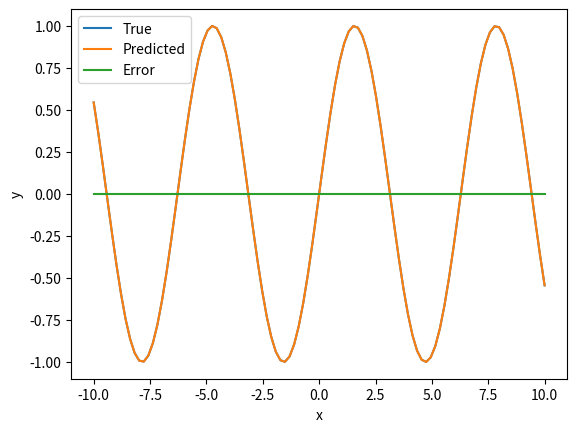

Python code for this plot:
import numpy as np
from scipy.optimize import differential_evolution
import matplotlib.pyplot as plt

# Define the objective function to minimize
def objective_function(params):
    x = np.linspace(-10, 10, 100)
    y_true = np.sin(x)
    y_pred = np.sin(params[0]*x + params[1])
    error = np.sum((y_true - y_pred)**2)
    return error

# Set the bounds for the parameters
bounds = [(0.5, 1.5), (-5, 5)]

# Run the Differential Evolution algorithm
result = differential_evolution(objective_function, bounds)

# Print the optimized parameter values and the corresponding objective function value
print('Optimized parameters:', result.x)
print('Objective function value:', result.fun)

# Define the x values
x = np.linspace(-10, 10, 100)

# Define the true sine function
y_true = np.sin(x)

# Define the predicted sine function with the optimized parameters
params = result.x
print("==>> params: \n", params)
y_pred = np.sin(params[0]*x + params[1])

# Plot the true and predicted sine functions
plt.plot(x, y_true, label='True')
plt.plot(x, y_pred, label='Predicted')
plt.legend()
plt.xlabel('x')
plt.ylabel('y')
plt.show()

# find the error between the real and the pred
error = y_true - y_pred

# plot the error
plt.plot(x, error, label="Error")
plt.legend()
plt.show()